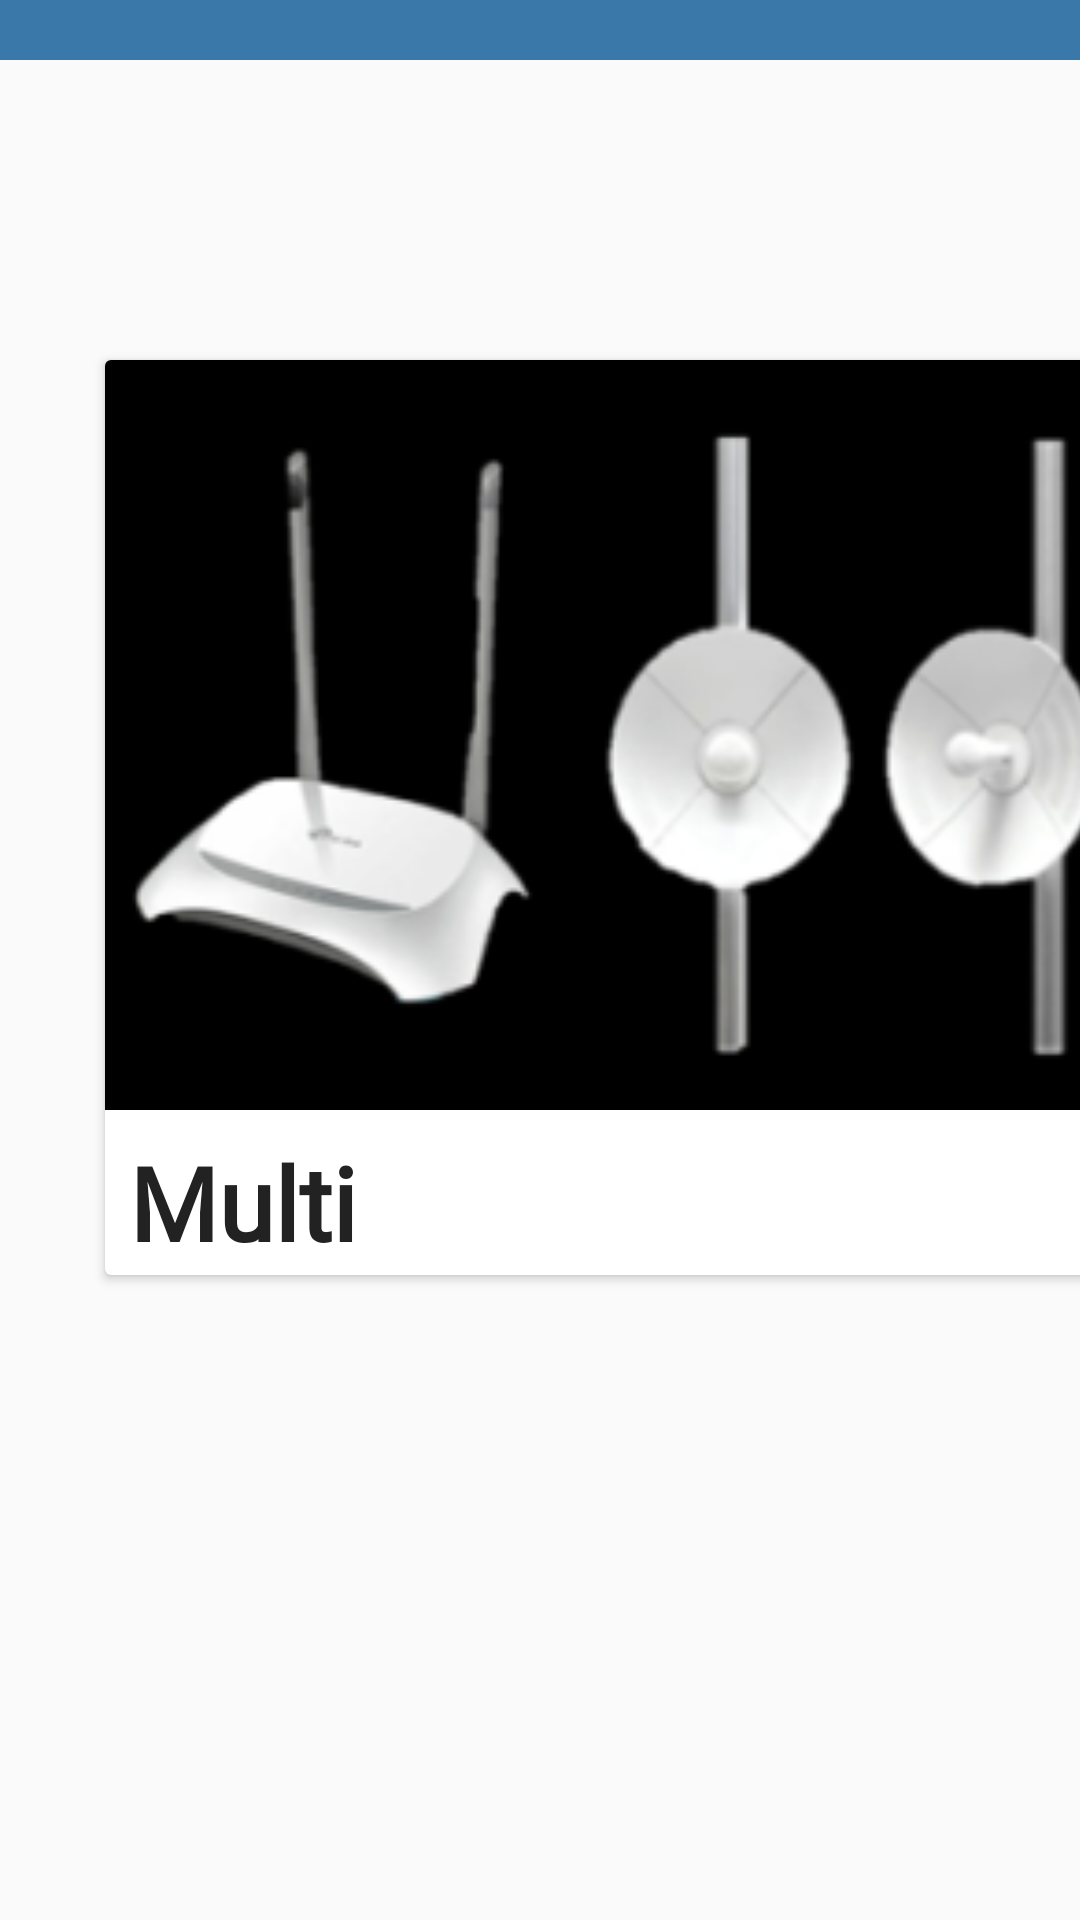

Here is an Android app screen rendered from its layout file. Give the layout XML and the strings, colors and styles it references.
<!-- AndroidManifest.xml: application theme Theme.Loginxd -->
<!-- res/layout/activity_multi.xml -->
<?xml version="1.0" encoding="utf-8"?>
<androidx.coordinatorlayout.widget.CoordinatorLayout xmlns:android="http://schemas.android.com/apk/res/android"
    xmlns:app="http://schemas.android.com/apk/res-auto"
    xmlns:tools="http://schemas.android.com/tools"
    xmlns:card_view="http://schemas.android.com/apk/res-auto"
    android:layout_width="match_parent"
    android:layout_height="match_parent"
    android:fitsSystemWindows="true"
    tools:context=".UserActivity">

    <TableLayout
        android:layout_width="match_parent"
        android:layout_height="match_parent">

        <include layout="@layout/content_basic" />

        <TableRow android:layout_gravity="center">

            <RelativeLayout
                android:layout_width="match_parent"
                android:layout_height="match_parent"
                android:paddingLeft="20dp"
                android:paddingTop="50dp"
                android:paddingRight="20dp"
                android:paddingBottom="200dp"
                tools:context="oc.startup.ra.cardview2.MainActivity">

                <androidx.cardview.widget.CardView
                    android:id="@+id/card_view"
                    android:layout_width="wrap_content"
                    android:layout_height="487dp"
                    android:layout_marginStart="15dp"
                    android:layout_marginTop="10dp"
                    android:layout_marginEnd="15dp"
                    android:layout_marginBottom="15dp">

                    <RelativeLayout
                        android:layout_width="346dp"
                        android:layout_height="508dp">

                        <ImageView
                            android:id="@+id/thumbnail"
                            android:layout_width="match_parent"
                            android:layout_height="250dp"
                            android:layout_alignParentTop="true"
                            android:scaleType="centerCrop"
                            android:src="@drawable/basicmulti" />

                        <TextView
                            android:id="@+id/title"
                            android:layout_width="wrap_content"
                            android:layout_height="wrap_content"
                            android:layout_below="@+id/thumbnail"
                            android:fontFamily="@font/trochut"
                            android:maxLines="3"
                            android:padding="8dp"
                            android:text="Multi"
                            android:textColor="#222"
                            android:textSize="34sp"
                            android:textStyle="bold" />


                        <TextView
                            android:layout_width="match_parent"
                            android:layout_height="196dp"
                            android:layout_below="@+id/title"
                            android:fontFamily="@font/sairacondensed"
                            android:maxLines="10"
                            android:padding="5dp"
                            android:text="Lorem ipsum dolor sit amet, consectetur adipiscing elit. Hac dui morbi diam, vitae magna pellentesque risus, dolor. Id in auctor metus, ut tincidunt ligula consequat, massa. Vestibulum amet ultrices aenean in diam, egestas nisl. Velit viverra fusce dolor integer nec et. Non elementum sed lectus eleifend massa gravida lacinia."
                            android:textColor="#666"
                            android:textSize="16sp" />


                    </RelativeLayout>
                </androidx.cardview.widget.CardView>

            </RelativeLayout>

        </TableRow>

    </TableLayout>
</androidx.coordinatorlayout.widget.CoordinatorLayout>
<!-- res/layout/content_basic.xml (included above) -->
<?xml version="1.0" encoding="utf-8"?>
<androidx.constraintlayout.widget.ConstraintLayout xmlns:android="http://schemas.android.com/apk/res/android"
    xmlns:app="http://schemas.android.com/apk/res-auto"
    xmlns:tools="http://schemas.android.com/tools"
    android:layout_width="match_parent"
    android:layout_height="match_parent"
    tools:context=".MainActivity"
    tools:showIn="@layout/activity_basic">

    <LinearLayout
        android:layout_width="match_parent"
        android:layout_height="wrap_content"
        android:background="@color/blue"
        android:gravity="center_vertical"
        android:padding="10dp"
        android:weightSum="1"
        tools:ignore="MissingConstraints"
        tools:layout_editor_absoluteX="0dp"
        tools:layout_editor_absoluteY="3dp">

        <LinearLayout
            android:layout_width="1dp"
            android:layout_height="match_parent"
            android:layout_weight="0.6">

            <ImageView
                android:onClick="clickRegresar"
                android:layout_width="wrap_content"
                android:layout_height="match_parent"
                android:src="@drawable/ic_baseline_navigate_before_24" />
        </LinearLayout>
    </LinearLayout>

    <RelativeLayout
        android:layout_width="400dp"
        android:layout_height="60dp"
        android:layout_weight="10"
        android:gravity="end"
        tools:ignore="MissingConstraints"
        tools:layout_editor_absoluteX="5dp"
        tools:layout_editor_absoluteY="33dp">


        <ImageView
            android:layout_width="111dp"
            android:layout_height="68dp"

            android:src="@drawable/man"
            app:layout_anchorGravity="bottom|end"
            />
    </RelativeLayout>

</androidx.constraintlayout.widget.ConstraintLayout>
<!-- res/layout/activity_basic.xml (included above) -->
<?xml version="1.0" encoding="utf-8"?>
<androidx.coordinatorlayout.widget.CoordinatorLayout xmlns:android="http://schemas.android.com/apk/res/android"
    xmlns:app="http://schemas.android.com/apk/res-auto"
    xmlns:tools="http://schemas.android.com/tools"
    xmlns:card_view="http://schemas.android.com/apk/res-auto"
    android:layout_width="match_parent"
    android:layout_height="match_parent"
    android:fitsSystemWindows="true"
    tools:context=".UserActivity">

    <TableLayout
        android:layout_width="match_parent"
        android:layout_height="match_parent">

        <include layout="@layout/content_basic" />

        <TableRow android:layout_gravity="center">

            <RelativeLayout
                android:layout_width="match_parent"
                android:layout_height="match_parent"
                android:paddingLeft="20dp"
                android:paddingTop="50dp"
                android:paddingRight="20dp"
                android:paddingBottom="200dp"
                tools:context="oc.startup.ra.cardview2.MainActivity">

                <androidx.cardview.widget.CardView
                    android:id="@+id/card_view"
                    android:layout_width="wrap_content"
                    android:layout_height="487dp"
                    android:layout_marginStart="15dp"
                    android:layout_marginTop="10dp"
                    android:layout_marginEnd="15dp"
                    android:layout_marginBottom="15dp">

                    <RelativeLayout
                        android:layout_width="346dp"
                        android:layout_height="508dp">

                        <ImageView
                            android:id="@+id/thumbnail"
                            android:layout_width="match_parent"
                            android:layout_height="250dp"
                            android:layout_alignParentTop="true"
                            android:scaleType="centerCrop"
                            android:src="@drawable/basicmulti" />

                        <TextView
                            android:id="@+id/title"
                            android:layout_width="wrap_content"
                            android:layout_height="wrap_content"
                            android:layout_below="@+id/thumbnail"
                            android:fontFamily="@font/trochut"
                            android:maxLines="3"
                            android:padding="8dp"
                            android:text="Basic"
                            android:textColor="#222"
                            android:textSize="34sp"
                            android:textStyle="bold" />


                        <TextView
                            android:layout_width="match_parent"
                            android:layout_height="196dp"
                            android:layout_below="@+id/title"
                            android:fontFamily="@font/sairacondensed"
                            android:maxLines="10"
                            android:padding="5dp"
                            android:text="Lorem ipsum dolor sit amet, consectetur adipiscing elit. Hac dui morbi diam, vitae magna pellentesque risus, dolor. Id in auctor metus, ut tincidunt ligula consequat, massa. Vestibulum amet ultrices aenean in diam, egestas nisl. Velit viverra fusce dolor integer nec et. Non elementum sed lectus eleifend massa gravida lacinia."
                            android:textColor="#666"
                            android:textSize="16sp" />


                    </RelativeLayout>
                </androidx.cardview.widget.CardView>

            </RelativeLayout>

        </TableRow>

    </TableLayout>
</androidx.coordinatorlayout.widget.CoordinatorLayout>
<!-- resources referenced by this layout -->
<resources>
  <color name="blue">#3978A8</color>
  <!-- drawable basicmulti: png bitmap (drawable-v24, 23902 bytes) -->
  <style name="Theme.Loginxd" parent="Theme.AppCompat.Light.NoActionBar">
          
          <item name="colorPrimary">@color/purple_500</item>
          <item name="colorPrimaryVariant">@color/purple_700</item>
          <item name="colorOnPrimary">@color/white</item>
          
          <item name="colorSecondary">@color/teal_200</item>
          <item name="colorSecondaryVariant">@color/teal_700</item>
          <item name="colorOnSecondary">@color/black</item>
          
          <item name="android:statusBarColor" tools:targetApi="l">?attr/colorPrimaryVariant</item>
          
      </style>
  <color name="purple_500">#FF6200EE</color>
  <color name="purple_700">#FF3700B3</color>
  <color name="white">#FFFFFFFF</color>
  <color name="teal_200">#FF03DAC5</color>
  <color name="teal_700">#FF018786</color>
  <color name="black">#FF000000</color>
</resources>
